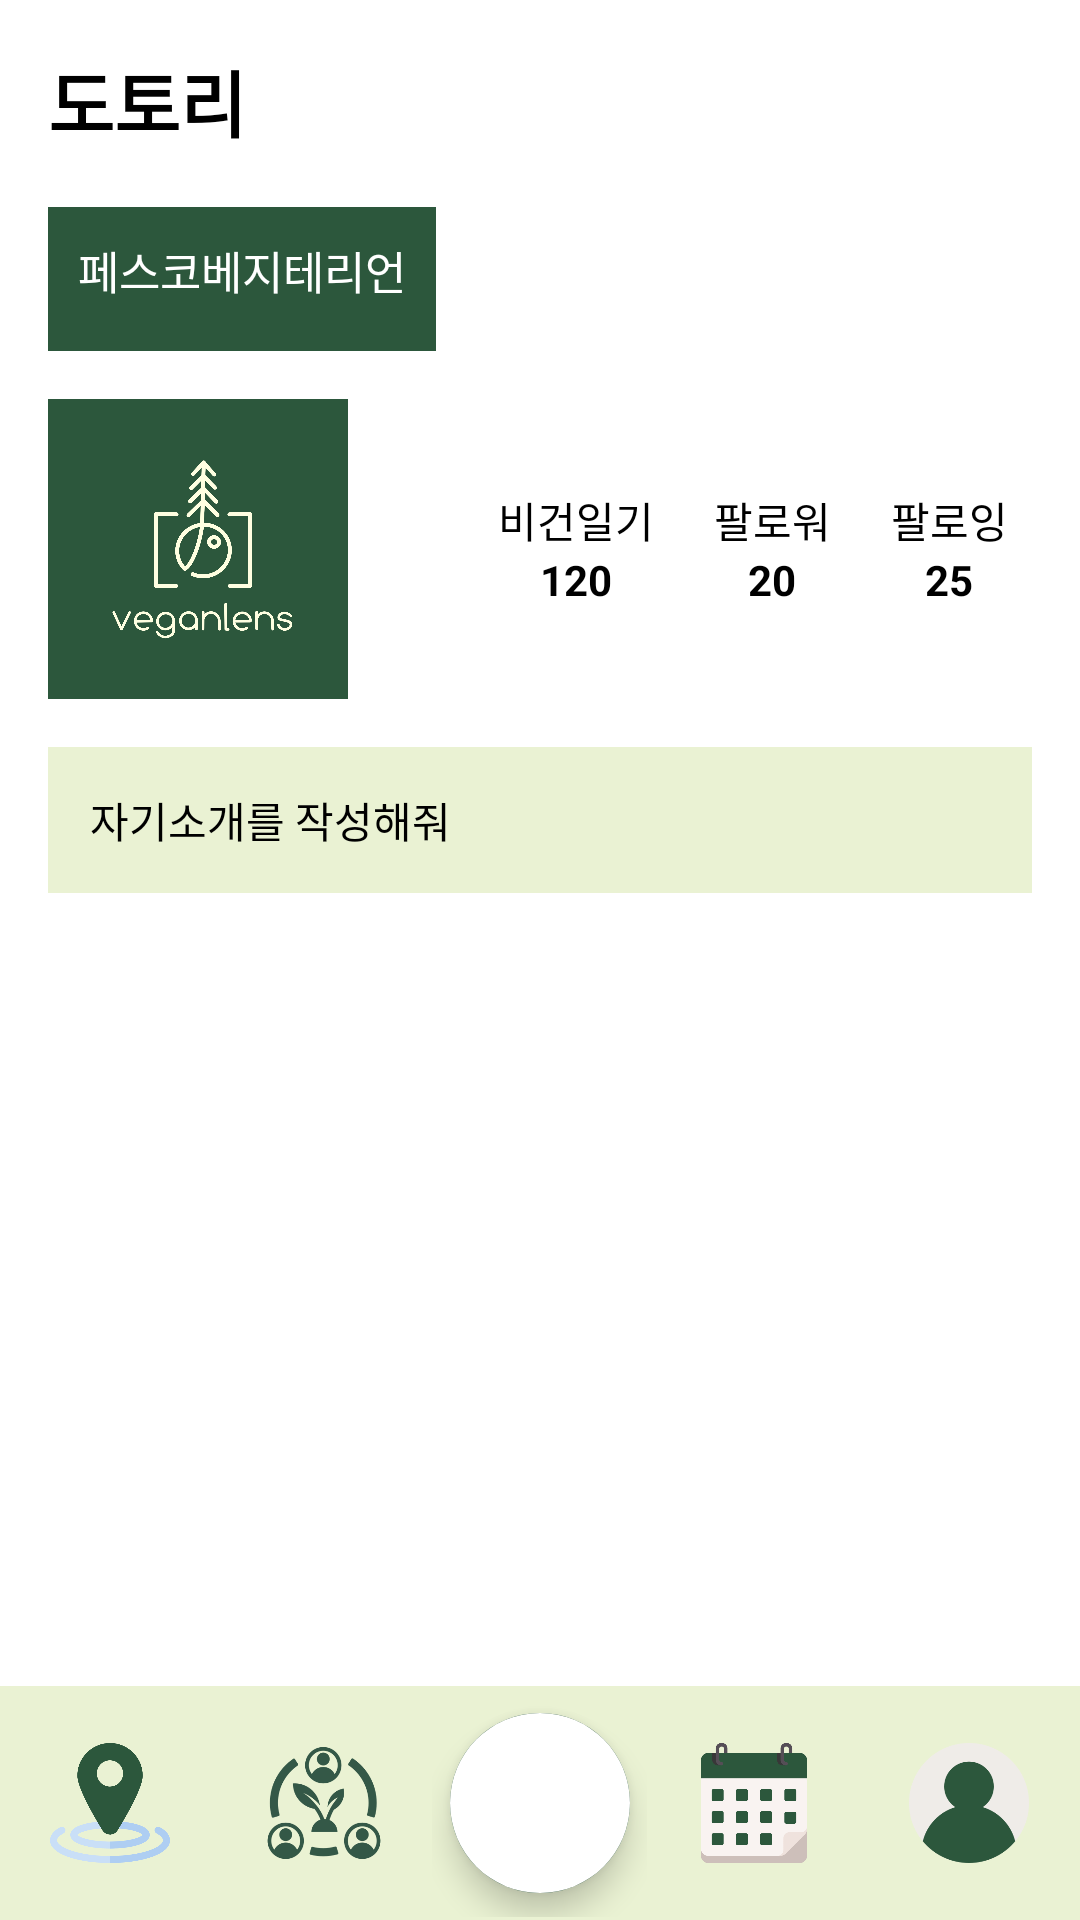

Layout XML and referenced resources for this Android screen:
<!-- AndroidManifest.xml: application theme Theme.VeganLens -->
<!-- res/layout/activity_mypage.xml -->
<RelativeLayout
    xmlns:android="http://schemas.android.com/apk/res/android"
    xmlns:tools="http://schemas.android.com/tools"
    android:layout_width="match_parent"
    android:layout_height="match_parent"
    tools:context=".MyPageActivity">

    
    <ScrollView
        android:layout_width="match_parent"
        android:layout_height="match_parent"
        android:layout_above="@+id/bottom_menu"
        android:padding="16dp"
        android:background="@color/white">

        <LinearLayout
            android:layout_width="match_parent"
            android:layout_height="wrap_content"
            android:orientation="vertical">

            
            <LinearLayout
                android:layout_width="match_parent"
                android:layout_height="wrap_content"
                android:orientation="vertical"
                android:layout_gravity="start">

                <TextView
                    android:id="@+id/tvNickname"
                    android:layout_width="wrap_content"
                    android:layout_height="wrap_content"
                    android:text="도토리"
                    android:textSize="24sp"
                    android:textStyle="bold"
                    android:textColor="@color/black"
                    android:layout_marginBottom="8dp"/>

                
                <TextView
                    android:id="@+id/tvVeganLevel"
                    android:layout_width="wrap_content"
                    android:layout_height="wrap_content"
                    android:text="페스코베지테리언"
                    android:textSize="15sp"
                    android:background="@color/vegandarkgreen"
                    android:padding="10dp"
                    android:textColor="@color/white"
                    android:backgroundTint="@color/vegandarkgreen"
                    android:clickable="true"
                    android:focusable="true"
                    android:layout_marginTop="10dp"
                    android:layout_marginEnd="10dp"
                    android:minHeight="48dp"/>
            </LinearLayout>

            
            <LinearLayout
                android:layout_width="match_parent"
                android:layout_height="wrap_content"
                android:orientation="horizontal"
                android:layout_gravity="start"
                android:layout_marginTop="16dp">

                
                <ImageView
                    android:id="@+id/ivProfileImage"
                    android:layout_width="100dp"
                    android:layout_height="100dp"
                    android:src="@drawable/logo"
                    android:scaleType="centerCrop"
                    android:clipToOutline="true"
                    android:background="@drawable/circular_background"
                    android:layout_marginEnd="50dp"
                    android:clickable="true"
                    android:focusable="true"
                    android:contentDescription="사용자 프로필 이미지"/>

                
                <LinearLayout
                    android:layout_width="wrap_content"
                    android:layout_height="wrap_content"
                    android:orientation="horizontal"
                    android:layout_marginTop="30dp"
                    android:gravity="center_vertical">

                    
                    <LinearLayout
                        android:layout_width="wrap_content"
                        android:layout_height="wrap_content"
                        android:orientation="vertical"
                        android:layout_marginEnd="20dp"
                        android:gravity="center">

                        <TextView
                            android:id="@+id/tvVeganDaysLabel"
                            android:layout_width="wrap_content"
                            android:layout_height="wrap_content"
                            android:text="비건일기"
                            android:textColor="@color/black"
                            android:layout_gravity="center"/>

                        <TextView
                            android:id="@+id/tvVeganDays"
                            android:layout_width="wrap_content"
                            android:layout_height="wrap_content"
                            android:text="120"
                            android:textColor="@color/black"
                            android:textStyle="bold"
                            android:layout_gravity="center"/>
                    </LinearLayout>

                    
                    <LinearLayout
                        android:layout_width="wrap_content"
                        android:layout_height="wrap_content"
                        android:orientation="vertical"
                        android:layout_marginEnd="20dp"
                        android:gravity="center">

                        <TextView
                            android:id="@+id/tvFollowersLabel"
                            android:layout_width="wrap_content"
                            android:layout_height="wrap_content"
                            android:text="팔로워"
                            android:textColor="@color/black"
                            android:layout_gravity="center"/>

                        <TextView
                            android:id="@+id/tvFollowers"
                            android:layout_width="wrap_content"
                            android:layout_height="wrap_content"
                            android:text="20"
                            android:textColor="@color/black"
                            android:textStyle="bold"
                            android:layout_gravity="center"/>
                    </LinearLayout>

                    
                    <LinearLayout
                        android:layout_width="wrap_content"
                        android:layout_height="wrap_content"
                        android:orientation="vertical"
                        android:gravity="center">

                        <TextView
                            android:id="@+id/tvFollowingLabel"
                            android:layout_width="wrap_content"
                            android:layout_height="wrap_content"
                            android:text="팔로잉"
                            android:textColor="@color/black"
                            android:layout_gravity="center"/>

                        <TextView
                            android:id="@+id/tvFollowing"
                            android:layout_width="wrap_content"
                            android:layout_height="wrap_content"
                            android:text="25"
                            android:textColor="@color/black"
                            android:textStyle="bold"
                            android:layout_gravity="center"/>
                    </LinearLayout>
                </LinearLayout>
            </LinearLayout>

            
            <TextView
                android:id="@+id/tvIntro"
                android:layout_width="match_parent"
                android:layout_height="wrap_content"
                android:text="자기소개를 작성해줘"
                android:background="#eaf2d3"
                android:textColor="@color/black"
                android:padding="14dp"
                android:layout_marginTop="16dp"
                android:clickable="true"
                android:focusable="true"/>
        </LinearLayout>
    </ScrollView>

    
    <include
        layout="@layout/bottom_menu"
        android:id="@+id/bottom_menu"
        android:layout_width="match_parent"
        android:layout_height="wrap_content"
        android:layout_alignParentBottom="true"/>
</RelativeLayout>
<!-- res/layout/bottom_menu.xml (included above) -->
<LinearLayout
    xmlns:android="http://schemas.android.com/apk/res/android"
    android:id="@+id/bottom_menu"
    android:layout_width="match_parent"
    android:layout_height="70dp"
    android:orientation="horizontal"
    android:background="#eaf2d3"
    android:padding="1dp"
    android:gravity="center">

    <LinearLayout
        android:layout_width="0dp"
        android:layout_height="match_parent"
        android:layout_weight="1"
        android:gravity="center"
        android:padding="8dp">

        <ImageView
            android:id="@+id/icon_map"
            android:layout_width="40dp"
            android:layout_height="40dp"
            android:src="@drawable/ic_map"/>

    </LinearLayout>

    <LinearLayout
        android:layout_width="0dp"
        android:layout_height="match_parent"
        android:layout_weight="1"
        android:gravity="center"
        android:padding="8dp">

        <ImageView
            android:id="@+id/icon_recipe"
            android:layout_width="40dp"
            android:layout_height="40dp"
            android:src="@drawable/ic_community"/>
    </LinearLayout>

    <LinearLayout
        android:layout_width="0dp"
        android:layout_height="match_parent"
        android:layout_weight="1"
        android:gravity="center">

        <FrameLayout
            android:layout_width="60dp"
            android:layout_height="60dp"
            android:background="@drawable/circle_background"
            android:layout_margin="8dp"
            android:elevation="6dp">

            <ImageView
                android:id="@+id/icon_camera"
                android:layout_width="40dp"
                android:layout_height="40dp"
                android:layout_gravity="center"
                android:src="@drawable/ic_camera"/>
        </FrameLayout>
    </LinearLayout>

    <LinearLayout
        android:layout_width="0dp"
        android:layout_height="match_parent"
        android:layout_weight="1"
        android:gravity="center"
        android:padding="8dp">

        <ImageView
            android:id="@+id/icon_calendar"
            android:layout_width="40dp"
            android:layout_height="40dp"
            android:src="@drawable/ic_calendar"/>
    </LinearLayout>

    <LinearLayout
        android:layout_width="0dp"
        android:layout_height="match_parent"
        android:layout_weight="1"
        android:gravity="center"
        android:padding="8dp">

        <ImageView
            android:id="@+id/icon_user"
            android:layout_width="40dp"
            android:layout_height="40dp"
            android:src="@drawable/ic_user"/>
    </LinearLayout>
</LinearLayout>
<!-- resources referenced by this layout -->
<resources>
  <color name="black">#FF000000</color>
  <color name="vegandarkgreen">#2C573C</color> //진한 초록
  <color name="white">#FFFFFFFF</color>
  <!-- drawable circle_background (drawable) -->
  <?xml version="1.0" encoding="utf-8"?>
  <layer-list xmlns:android="http://schemas.android.com/apk/res/android">
      <item>
          <shape android:shape="oval">
              <solid android:color="#FFFFFF"/>
              <stroke android:width="2dp" android:color="#2C573C"/>
          </shape>
      </item>
      <item>
          <shape android:shape="oval">
              <solid android:color="#FFFFFF"/>
              <corners android:radius="50dp"/>
              <padding
                  android:left="2dp"
                  android:top="2dp"
                  android:right="2dp"
                  android:bottom="2dp"/>
          </shape>
      </item>
  </layer-list>
  <!-- drawable ic_calendar: png bitmap (drawable, 13517 bytes) -->
  <!-- drawable ic_community: png bitmap (drawable, 19758 bytes) -->
  <!-- drawable ic_map: png bitmap (drawable, 26868 bytes) -->
  <!-- drawable ic_user: png bitmap (drawable, 10285 bytes) -->
  <!-- drawable logo: png bitmap (drawable, 222809 bytes) -->
  <style name="Theme.VeganLens" parent="Theme.AppCompat.Light.NoActionBar">
          
          <item name="colorPrimary">@color/purple_500</item>
          <item name="colorPrimaryDark">@color/purple_700</item>
          <item name="colorAccent">@color/teal_200</item>
          
      </style>
  <color name="purple_500">#FF6200EE</color>
  <color name="purple_700">#FF3700B3</color>
  <color name="teal_200">#FF03DAC5</color>
</resources>
